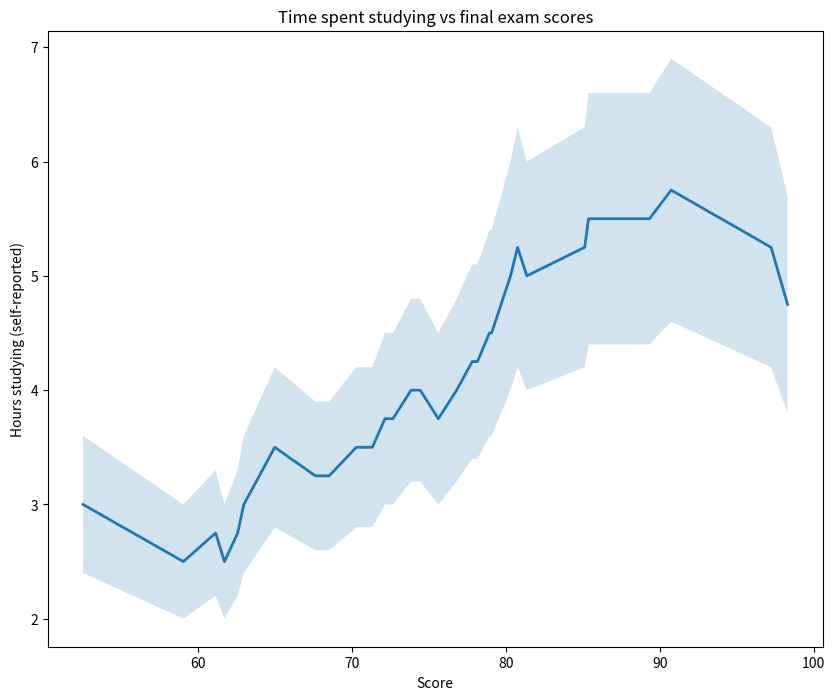

This chart was generated by the following Python code:
from matplotlib import pyplot as plt

hours_reported =[3, 2.5, 2.75, 2.5, 2.75, 3.0, 3.5, 3.25, 3.25,  3.5, 3.5, 3.75, 3.75,4, 4.0, 3.75,  4.0, 4.25, 4.25, 4.5, 4.5, 5.0, 5.25, 5, 5.25, 5.5, 5.5, 5.75, 5.25, 4.75]
exam_scores = [52.53, 59.05, 61.15, 61.72, 62.58, 62.98, 64.99, 67.63, 68.52, 70.29, 71.33, 72.15, 72.67, 73.85, 74.44, 75.62, 76.81, 77.82, 78.16, 78.94, 79.08, 80.31, 80.77, 81.37, 85.13, 85.38, 89.34, 90.75, 97.24, 98.31]

plt.figure(figsize=(10,8))

hours_lower_bound = [element - (element * 0.2) for element in hours_reported]
hours_upper_bound = [element + (element * 0.2) for element in hours_reported]

plt.plot(exam_scores, hours_reported, linewidth=2)

plt.fill_between(exam_scores, hours_lower_bound, hours_upper_bound, alpha = 0.2)

plt.xlabel("Score")
plt.title("Time spent studying vs final exam scores")
plt.ylabel('Hours studying (self-reported)')
plt.show()
plt.savefig("my_line_graph.png")